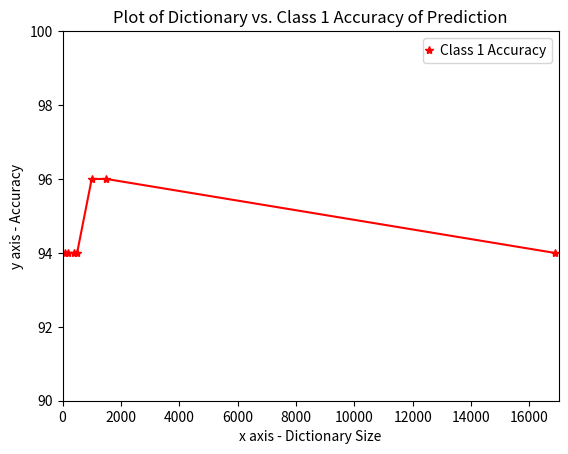

This figure's Python source:
#       About - Graph for class1 Accuracy
#       Updated             20/11/2015
#       Prerequisites - Data obtained from earlier runs collected and initialized
#       Output - Graph for class1 Accuracy

import numpy as np
import matplotlib.pyplot as plt
import matplotlib as mpl

mpl.rcParams['legend.handlelength'] = 0

#Class 1 Data
x1 = [16866,1500,1000,500,400,200,100]
y1 = [94,96,96,94,94,94,94]

# use pylab to plot x and y
plt.plot(x1, y1, 'r-*', label = 'Class 1 Accuracy')

# set axis limits
plt.xlim(0.0, 17000.0)
plt.ylim(90.0, 100.0)

plt.xlabel('x axis - Dictionary Size')
plt.ylabel('y axis - Accuracy')
plt.title('Plot of Dictionary vs. Class 1 Accuracy of Prediction')

plt.legend(loc='best', numpoints=1)
plt.show()
